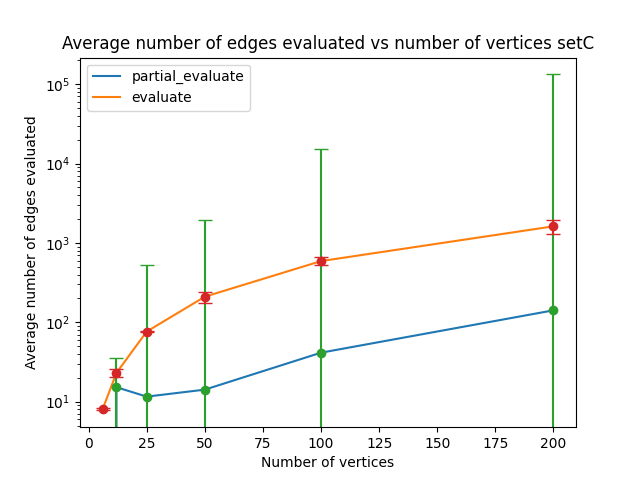

Values plotted in this chart, from the file beside it:
Number of vertices, Average number of edges evaluated, Median number of edges evaluated, Variance of number of edges evaluated, Standard average number of edges evaluat…, Standard median number of edges evaluate…, Standard variance of number of edges eva…
6, 0, 0.0, 0, 8.01, 1618, 0.2407
12, 15.22, 0.0, 20.72, 23.12, 1618, 2.507
25, 11.58, 0.0, 509.5, 76.48, 1618, 0.8453
50, 14.19, 0.0, 1904, 210.1, 1618, 32.83
100, 41.46, 0.0, 15418, 590.5, 1618, 67.85
200, 141.6, 0.0, 132568, 1619, 1618, 328.8
